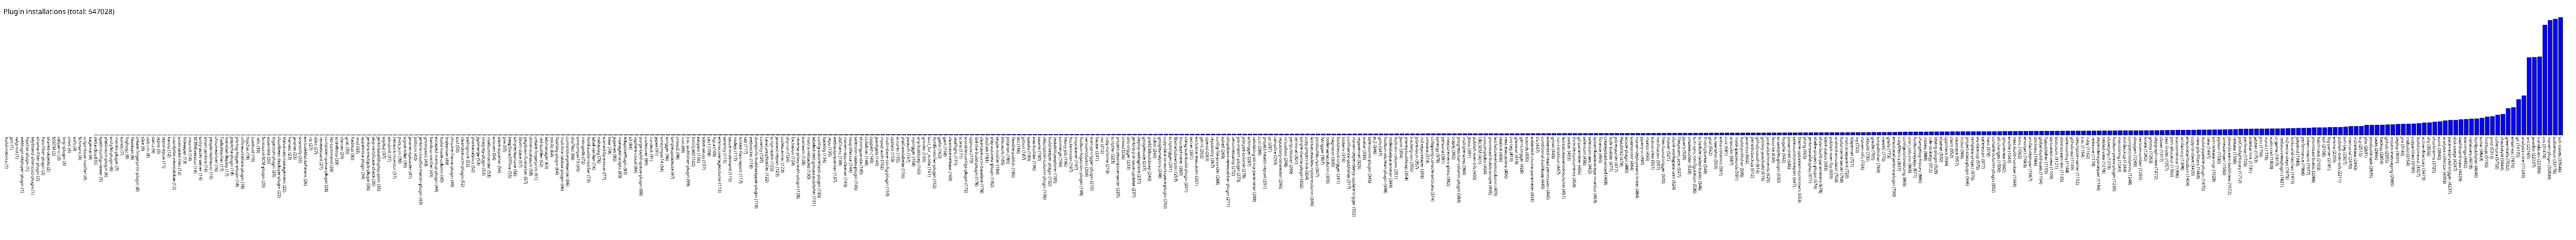

The data file committed next to this chart (first rows):
build-metrics, 1
jprt, 1
valgrind, 1
weblogic-deployer-plugin, 1
hipchat-plugin, 1
keyboard-shortcuts-plugin, 1
xframe-filter-plugin, 2
hsts-filter-plugin, 2
shared-objects, 2
SSSCM, 2
caliper-ci, 3
lingr-plugin, 3
cmvc, 4
xvfb, 4
Schmant, 4
origo-issue-notifier, 4
kagemai, 4
delta-cloud, 5
xpath-config-viewer, 5
plasticscm-plugin, 6
unity3d-plugin, 6
monkit-plugin, 7
kundo, 7
fogbugz, 8
flexteam, 8
create-fingerprint-plugin, 8
sfee, 8
oslc-cm, 8
darcs, 9
tepco, 9
tepco-epuw, 11
karotz, 12
countjobs-viewstabbar, 12
associated-files, 12
bitkeeper, 13
mozmill, 14
SCTMExecutor, 14
unity-asset-server, 14
smart-jenkins, 14
people-redirector, 15
chromedriver, 16
TwilioNotifier, 17
liverebel-deploy, 17
jcaptcha-plugin, 18
job-log-logger-plugin, 18
offlineonfailure-plugin, 18
hipchat, 18
tuxdroid, 19
refit, 19
Surround-SCM-plugin, 20
assembla, 20
logaction-plugin, 20
cloudbees-deployer-plugin, 22
klaros-testmanagement, 22
harvest, 23
javanet, 23
snsnotify, 25
excludeMatrixParent, 26
rtc, 27
dtkit, 27
reviewboard, 27
... 427 more rows
